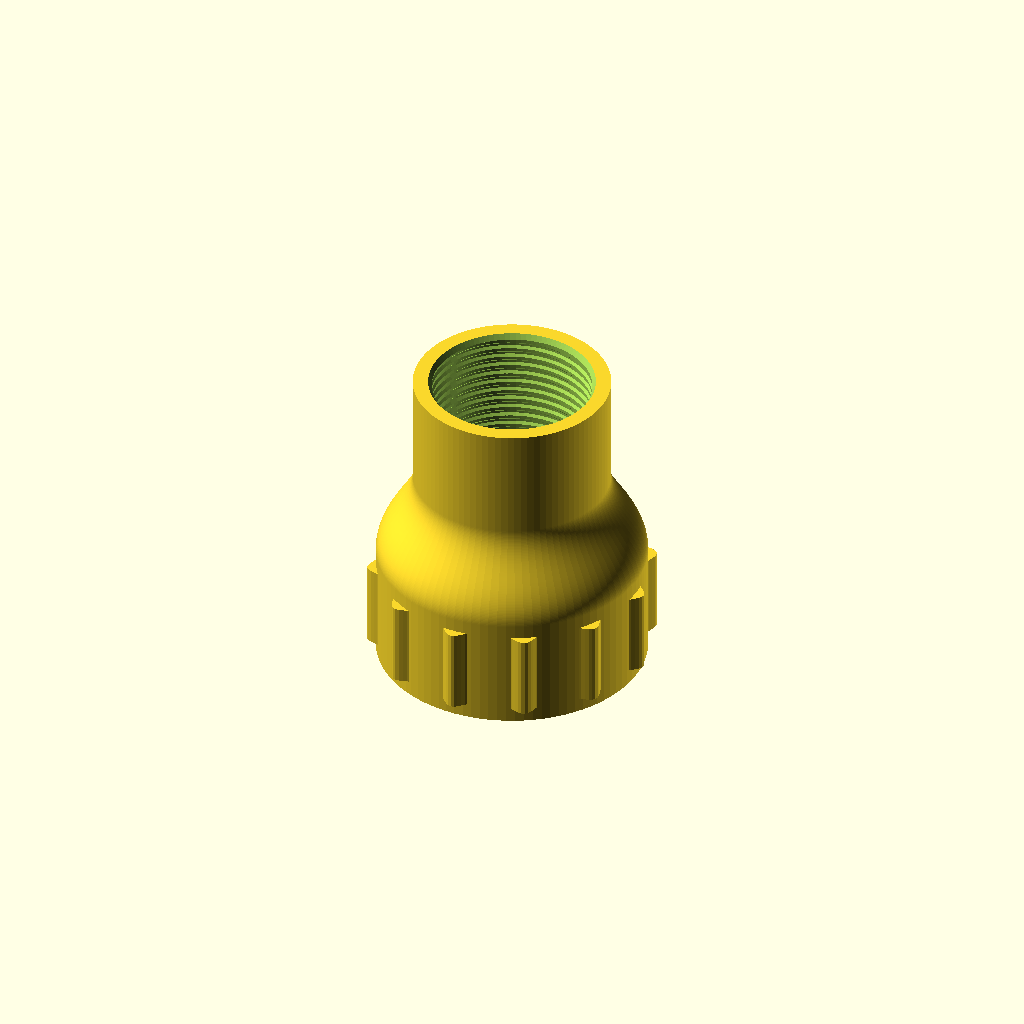
Cell 1: rendered with the file's own defaults.
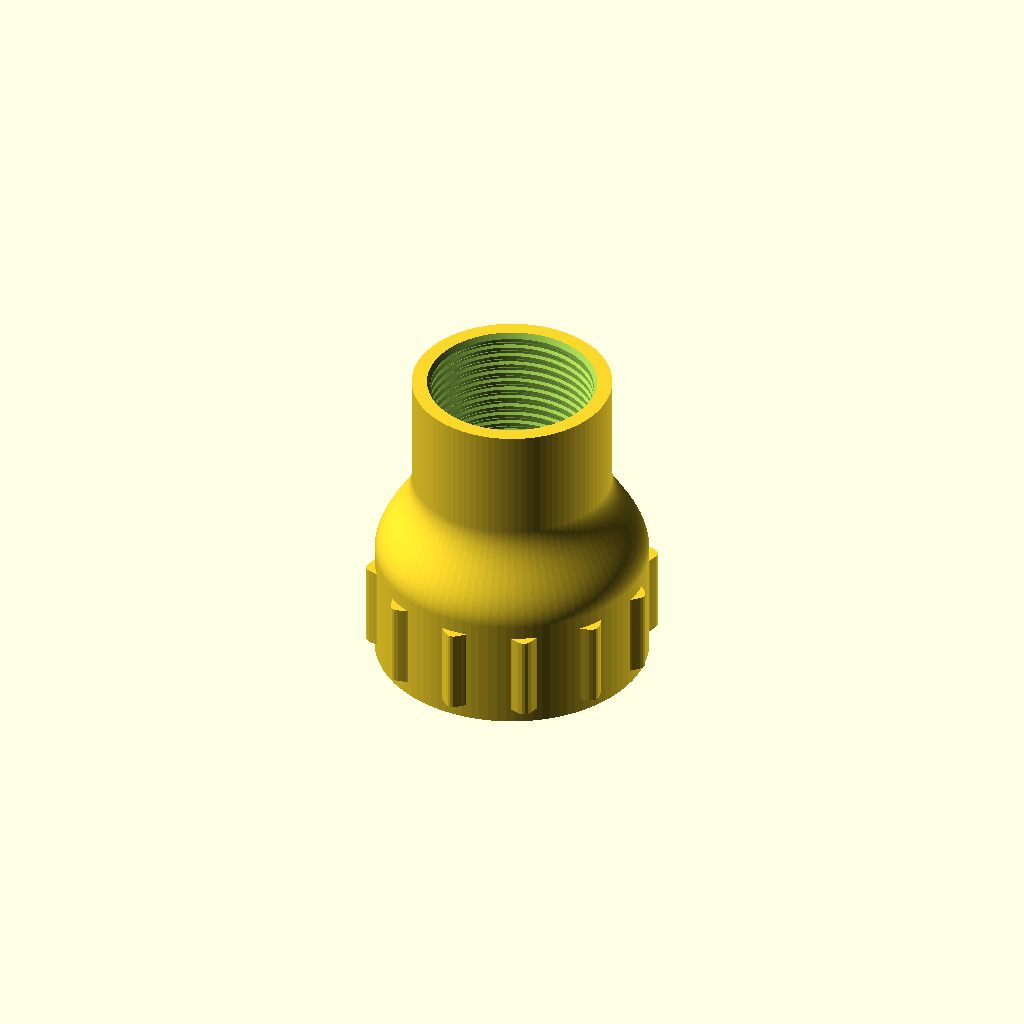
Cell 2: radial_clearance = 0.5 (everything else at default).
All cells are drawn from one camera (rotation 55°, 0°, 25°, orthographic, colour scheme Cornfield), so only the parameter changes between them.
The OpenSCAD source (works/bathroom/sink-drain-adapter/src/sink_drain_adapter.scad):
// 洗手盆下水管转接件
//
// 坐标约定：
//   z=0       下段入口，接收外径/大径约 51.2 mm 的外丝
//   +Z        上段入口，接收外径/大径约 35.7 mm 的外丝
//   两端均按“打印内螺纹接实物外螺纹”建模，默认右旋。
//
// 本模型使用连续 polyhedron 螺旋切削体，不把每一圈单独 union，避免
// 螺纹分段接缝导致的非流形边。所有尺寸单位为 mm。

$fn = 96;

// ---------- 打印与配合参数 ----------
slices_per_turn = 64;
radial_clearance = 0.25;       // 母牙相对实物外丝每侧径向余量
female_axial_clearance = 0.16; // 母沟相对外丝牙型的轴向余量，每侧
thread_root_embed = 0.18;      // 螺旋切削体向基础内孔的嵌入量
thread_cut_overrun = 0.15;     // 螺旋切削体越过母沟底的数值余量
thread_root_width_fraction = 0.72;
thread_crest_width = 0.18;     // 截顶宽；保留有限宽度，避免数学针尖
entry_extra_diameter = 0.80;   // 两端导入喇叭口额外直径
eps = 0.01;

// 仅用于生成剖切预览，不用于打印交付。可用 OpenSCAD -D 覆盖为 true。
preview_cutaway = is_undef(preview_cutaway) ? false : preview_cutaway;

// ---------- 上段：接收 35.7 / 35.0 外丝 ----------
top_male_major_d = 35.7;       // 外丝峰径/最大外径
top_male_root_d = 35.0;        // 外丝低洼处/根径
top_pitch = 22.6 / 10;         // 10 道纹路约 22.6 mm -> 2.26 mm
top_thread_turns = 15;         // 总计 15 道纹路
top_lead_length = 1.20;        // +Z 端入口导入长度
top_wall = 3.80;

// ---------- 下段：接收 51.2 / 50.0 外丝 ----------
lower_male_major_d = 51.2;     // 外丝尖端/最大外径
lower_male_root_d = 50.0;      // 外丝低洼处/根径
lower_pitch = 1.50;            // 用户给定的约 1.5 mm 齿距
lower_thread_turns = 16;       // 下段长度未给定，暂按 16 道 = 24 mm
lower_lead_length = 1.20;      // -Z 端入口导入长度
lower_wall = 4.20;

// ---------- 主体过渡 ----------
transition_length = 10.0;       // 拉长缩径段，降低薄肩处的应力集中
transition_profile_steps = 64;  // 连续外轮廓的离散精度
outer_transition_extension = 10.0; // 外轮廓继续延伸到上段一侧

function female_minor_d(male_root_d) = male_root_d + 2 * radial_clearance;
function female_major_d(male_major_d) = male_major_d + 2 * radial_clearance;

top_female_minor_d = female_minor_d(top_male_root_d);
top_female_major_d = female_major_d(top_male_major_d);
top_thread_length = top_pitch * top_thread_turns;

lower_female_minor_d = female_minor_d(lower_male_root_d);
lower_female_major_d = female_major_d(lower_male_major_d);
lower_thread_length = lower_pitch * lower_thread_turns;

lower_section_height = lower_lead_length + lower_thread_length;
transition_z0 = lower_section_height;
transition_z1 = transition_z0 + transition_length;
outer_transition_z1 = transition_z1 + outer_transition_extension;
top_thread_z0 = transition_z1;
top_thread_z1 = top_thread_z0 + top_thread_length;
total_height = top_thread_z1 + top_lead_length;

lower_outer_d = lower_female_major_d + 2 * lower_wall;
top_outer_d = top_female_major_d + 2 * top_wall;

// ---------- 外侧手拧握持纹 ----------
grip_lobe_count = 12;              // 12 瓣圆润梅花轮廓
grip_profile_steps_per_lobe = 24;  // 每瓣的圆周离散精度
grip_overlap = 0.40;               // 握持纹向主体内的实体重叠
grip_valley_wall = 0.20;           // 谷底仍保留的最小外壳厚度
grip_lobe_depth = 2.40;             // 从谷底到峰顶的径向高度
grip_z0 = lower_lead_length + 2.0;
grip_z1 = lower_section_height - 3.0;
grip_length = grip_z1 - grip_z0;
grip_profile_steps = grip_lobe_count * grip_profile_steps_per_lobe;
grip_valley_radius = lower_outer_d / 2 - grip_overlap;
grip_inner_radius = grip_valley_radius - grip_valley_wall;

assert(top_male_major_d > top_male_root_d, "上段外丝大径必须大于根径");
assert(lower_male_major_d > lower_male_root_d, "下段外丝大径必须大于根径");
assert(top_pitch > 0 && lower_pitch > 0, "螺距必须大于 0");
assert(top_thread_turns >= 1 && lower_thread_turns >= 1, "螺纹道数必须大于 0");
assert(top_wall > 1.5 && lower_wall > 1.5, "打印壁厚过小");
assert(transition_profile_steps >= 8, "过渡曲线采样点过少");
assert(outer_transition_extension >= 0, "外轮廓过渡延伸量不能为负");
assert(outer_transition_z1 < total_height, "外轮廓过渡不能越过零件顶部");
assert(grip_lobe_count >= 6, "握持瓣数过少");
assert(grip_profile_steps_per_lobe >= 8, "握持纹圆周采样点过少");
assert(grip_lobe_depth > 0 && grip_length > 0, "握持纹尺寸必须为正");

// 0 和 1 处导数都为 0，使曲线分别与下段、上段圆柱相切。
function smooth_transition(t) = (1 - cos(180 * t)) / 2;
function transition_radius(t) =
    lower_outer_d / 2
        + (top_outer_d / 2 - lower_outer_d / 2) * smooth_transition(t);

function grip_lobe_wave(angle) = max(0, cos(grip_lobe_count * angle));
function grip_radius(angle) =
    grip_valley_radius
        + grip_lobe_depth * grip_lobe_wave(angle) * grip_lobe_wave(angle);
function grip_points() = [
    for (i = [0 : grip_profile_steps - 1])
        let(angle = 360 * i / grip_profile_steps)
            [grip_radius(angle) * cos(angle),
             grip_radius(angle) * sin(angle)]
];

// profile 中的点为 [半径, 相对螺旋中心的 z 偏移]。
// 这是一个截顶三角形：两侧为斜面，顶端保留有限宽度以适配 FDM。
function thread_profile(male_major_d, male_root_d, pitch) =
    let(
        female_minor = female_minor_d(male_root_d),
        female_major = female_major_d(male_major_d),
        root_radius = female_minor / 2 - thread_root_embed,
        valley_radius = female_major / 2 + thread_cut_overrun,
        root_width = pitch * thread_root_width_fraction + 2 * female_axial_clearance,
        crest_width = min(thread_crest_width + 2 * female_axial_clearance,
                           root_width - 0.10)
    ) [
        [root_radius, -root_width / 2],
        [valley_radius, -crest_width / 2],
        [valley_radius, crest_width / 2],
        [root_radius, root_width / 2]
    ];

function reverse_indices(count) = [for (i = [count - 1 : -1 : 0]) i];
function end_indices(profile_count, section_count) =
    [for (i = [0 : profile_count - 1]) (section_count - 1) * profile_count + i];

function sweep_points(profile, section_count, z0, thread_length, turns, hand = 1, phase = 0) =
    [
        for (i = [0 : section_count - 1], p = profile)
            let(
                t = i / (section_count - 1),
                theta = phase + hand * 360 * turns * t,
                z = z0 + thread_length * t + p[1]
            ) [p[0] * cos(theta), p[0] * sin(theta), z]
    ];

function sweep_side_faces(profile_count, section_count) =
    [
        for (i = [0 : section_count - 2], j = [0 : profile_count - 1])
            [
                i * profile_count + j,
                i * profile_count + (j + 1) % profile_count,
                (i + 1) * profile_count + (j + 1) % profile_count,
                (i + 1) * profile_count + j
            ]
    ];

function sweep_faces(profile_count, section_count) = concat(
    sweep_side_faces(profile_count, section_count),
    [reverse_indices(profile_count)],
    [end_indices(profile_count, section_count)]
);

module helical_cut(profile, z0, thread_length, pitch, turns, hand = 1, phase = 0) {
    section_count = ceil(turns * slices_per_turn) + 1;
    polyhedron(
        points = sweep_points(profile, section_count, z0, thread_length, turns, hand, phase),
        faces = sweep_faces(len(profile), section_count),
        convexity = 10
    );
}

module internal_thread_cut(male_major_d, male_root_d, pitch, turns, z0, hand = 1, phase = 0) {
    helical_cut(
        thread_profile(male_major_d, male_root_d, pitch),
        z0,
        pitch * turns,
        pitch,
        turns,
        hand,
        phase
    );
}

module hand_grip() {
    translate([0, 0, grip_z0])
        linear_extrude(height = grip_length, convexity = 10)
            difference() {
                polygon(points = grip_points());
                circle(r = grip_inner_radius, $fn = grip_profile_steps);
            }
}

module outer_body() {
    // 强制把握持纹和连续外轮廓熔成单一 CGAL 实体，避免切片器把重叠面当成重复走线。
    render(convexity = 10)
        union() {
            // 直接旋转连续的 r-z 外轮廓；这里没有额外贴上的环形加强件。
            rotate_extrude(convexity = 10)
                polygon(points = concat(
                    [
                        [0, 0],
                        [lower_outer_d / 2, 0],
                        [lower_outer_d / 2, transition_z0]
                    ],
                    [
                        for (i = [1 : transition_profile_steps - 1])
                            let(t = i / transition_profile_steps)
                                [transition_radius(t),
                                 transition_z0 + (outer_transition_z1 - transition_z0) * t]
                    ],
                    [
                        [top_outer_d / 2, outer_transition_z1],
                        [top_outer_d / 2, total_height],
                        [0, total_height]
                    ]
                ));

            // 下段外侧的梅花握持纹，环形薄层与主体实体重叠，不进入通水孔。
            hand_grip();
        }
}

module inner_void() {
    union() {
        // 下端导入段：入口略放大，再收至母牙小径。
        translate([0, 0, -eps])
            cylinder(
                d1 = lower_female_major_d + entry_extra_diameter,
                d2 = lower_female_minor_d,
                h = lower_lead_length + eps
            );
        translate([0, 0, lower_lead_length - eps])
            cylinder(d = lower_female_minor_d, h = lower_thread_length + 2 * eps);

        // 中间过渡，同时保持通水通道连续。
        translate([0, 0, transition_z0 - eps])
            cylinder(
                d1 = lower_female_minor_d,
                d2 = top_female_minor_d,
                h = transition_length + 2 * eps
            );

        translate([0, 0, transition_z1 - eps])
            cylinder(d = top_female_minor_d, h = top_thread_length + 2 * eps);

        // 上端导入段，入口在 +Z 端。
        translate([0, 0, top_thread_z1 - eps])
            cylinder(
                d1 = top_female_minor_d,
                d2 = top_female_major_d + entry_extra_diameter,
                h = top_lead_length + 2 * eps
            );
    }
}

module adapter() {
    difference() {
        outer_body();
        inner_void();

        // 下段内螺纹：从 -Z 端接收 51.2 / 50.0 外丝。
        internal_thread_cut(
            lower_male_major_d,
            lower_male_root_d,
            lower_pitch,
            lower_thread_turns,
            lower_lead_length
        );

        // 上段内螺纹：从 +Z 端接收 35.7 / 35.0 外丝。
        internal_thread_cut(
            top_male_major_d,
            top_male_root_d,
            top_pitch,
            top_thread_turns,
            top_thread_z0
        );
    }
}

module model_output() {
    if (preview_cutaway) {
        // 保留 y<0 半体，露出上下两段内螺纹和中间通道。
        intersection() {
            adapter();
            translate([-100, -100, -eps])
                cube([200, 100, total_height + 2 * eps]);
        }
    } else {
        adapter();
    }
}

// 最终打印实体；剖切预览通过命令行 -D preview_cutaway=true 单独生成。
model_output();

echo(str("top pitch=", top_pitch, ", turns=", top_thread_turns,
         ", length=", top_thread_length));
echo(str("lower pitch=", lower_pitch, ", turns=", lower_thread_turns,
         ", length=", lower_thread_length));
echo(str("overall height=", total_height,
         ", lower outer diameter=", lower_outer_d,
         ", top outer diameter=", top_outer_d));
Parameter table extracted from the source (name, type, default, range or options):
slices_per_turn: number, default 64
radial_clearance: number, default 0.25
female_axial_clearance: number, default 0.16
thread_root_embed: number, default 0.18
thread_cut_overrun: number, default 0.15
thread_root_width_fraction: number, default 0.72
thread_crest_width: number, default 0.18
entry_extra_diameter: number, default 0.8
eps: number, default 0.01
top_male_major_d: number, default 35.7
top_male_root_d: number, default 35
top_thread_turns: number, default 15
top_lead_length: number, default 1.2
top_wall: number, default 3.8
lower_male_major_d: number, default 51.2
lower_male_root_d: number, default 50
lower_pitch: number, default 1.5
lower_thread_turns: number, default 16
lower_lead_length: number, default 1.2
lower_wall: number, default 4.2
transition_length: number, default 10
transition_profile_steps: number, default 64
outer_transition_extension: number, default 10
